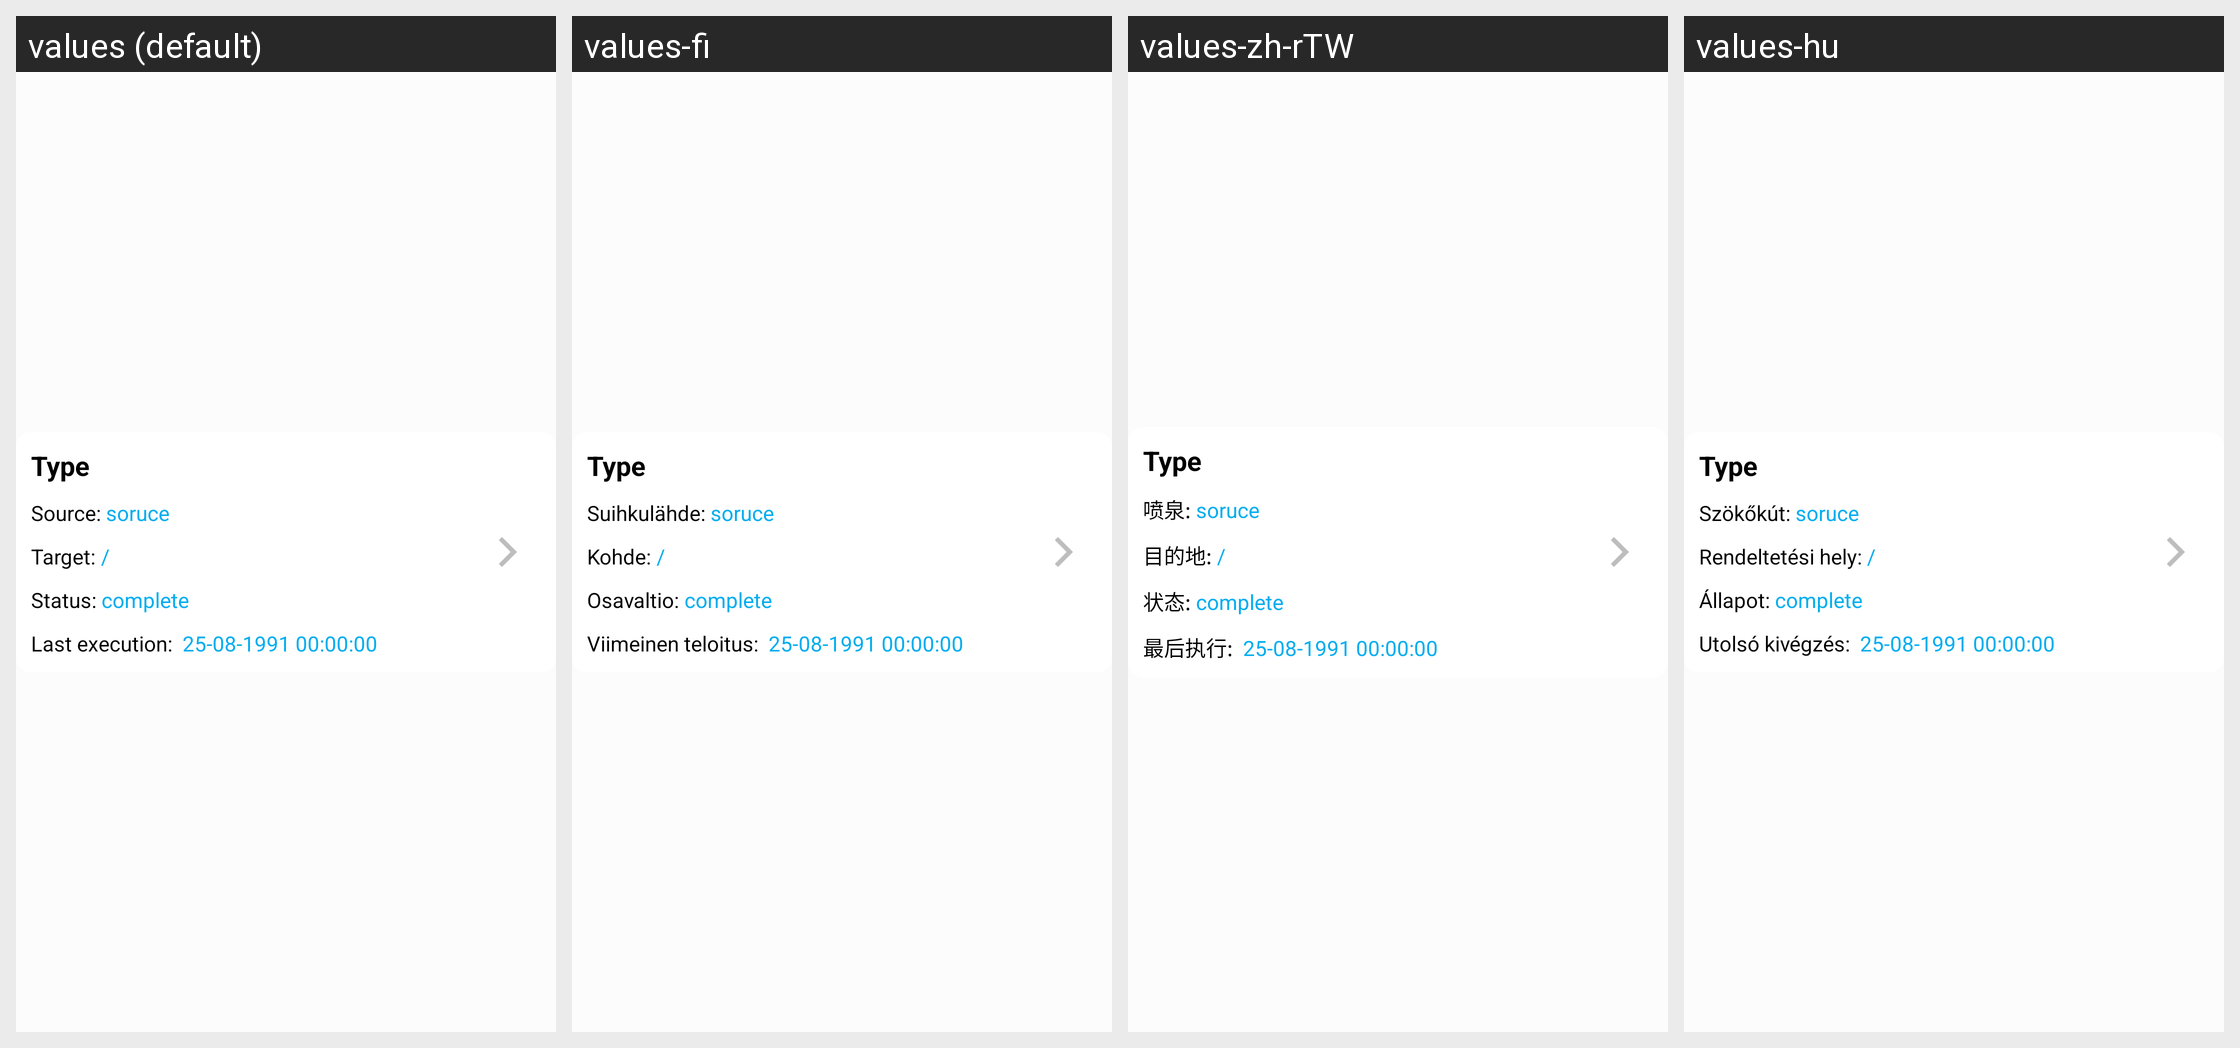

Strings drawn on this Android screen and how each of the app's shown locales translates them:
Android screen res/layout/sync_item.xml rendered under 4 locales, left to right: values (default), values-fi, values-zh-rTW, values-hu. Device: Nexus 5 (rendered at 1080×1920; each locale shown at half size, 540×960, under a caption strip naming it); theme AppTheme.
Other locales in the repository, not shown: values-cs-rCZ, values-de, values-el, values-es, values-es-rAR, values-fr, values-is-rIS, values-ja-rJP, values-ko, values-nb-rNO, values-nl-rNL, values-pl-rPL, values-pt-rBR, values-ru, values-tr, values-zh-rCN.
Strings drawn on this screen, with the default value and each locale's value (text and hints the layout hard-codes, and strings that could not be matched under every locale, appear in the picture but are not listed):

sync_source
  values: Source: 
  values-fi: Suihkulähde: 
  values-zh-rTW: 喷泉: 
  values-hu: Szökőkút: 

sync_target
  values: Target: 
  values-fi: Kohde: 
  values-zh-rTW: 目的地: 
  values-hu: Rendeltetési hely: 

sync_status
  values: Status: 
  values-fi: Osavaltio: 
  values-zh-rTW: 状态: 
  values-hu: Állapot: 

sync_last_execution
  values: Last execution: 
  values-fi: Viimeinen teloitus: 
  values-zh-rTW: 最后执行: 
  values-hu: Utolsó kivégzés:
